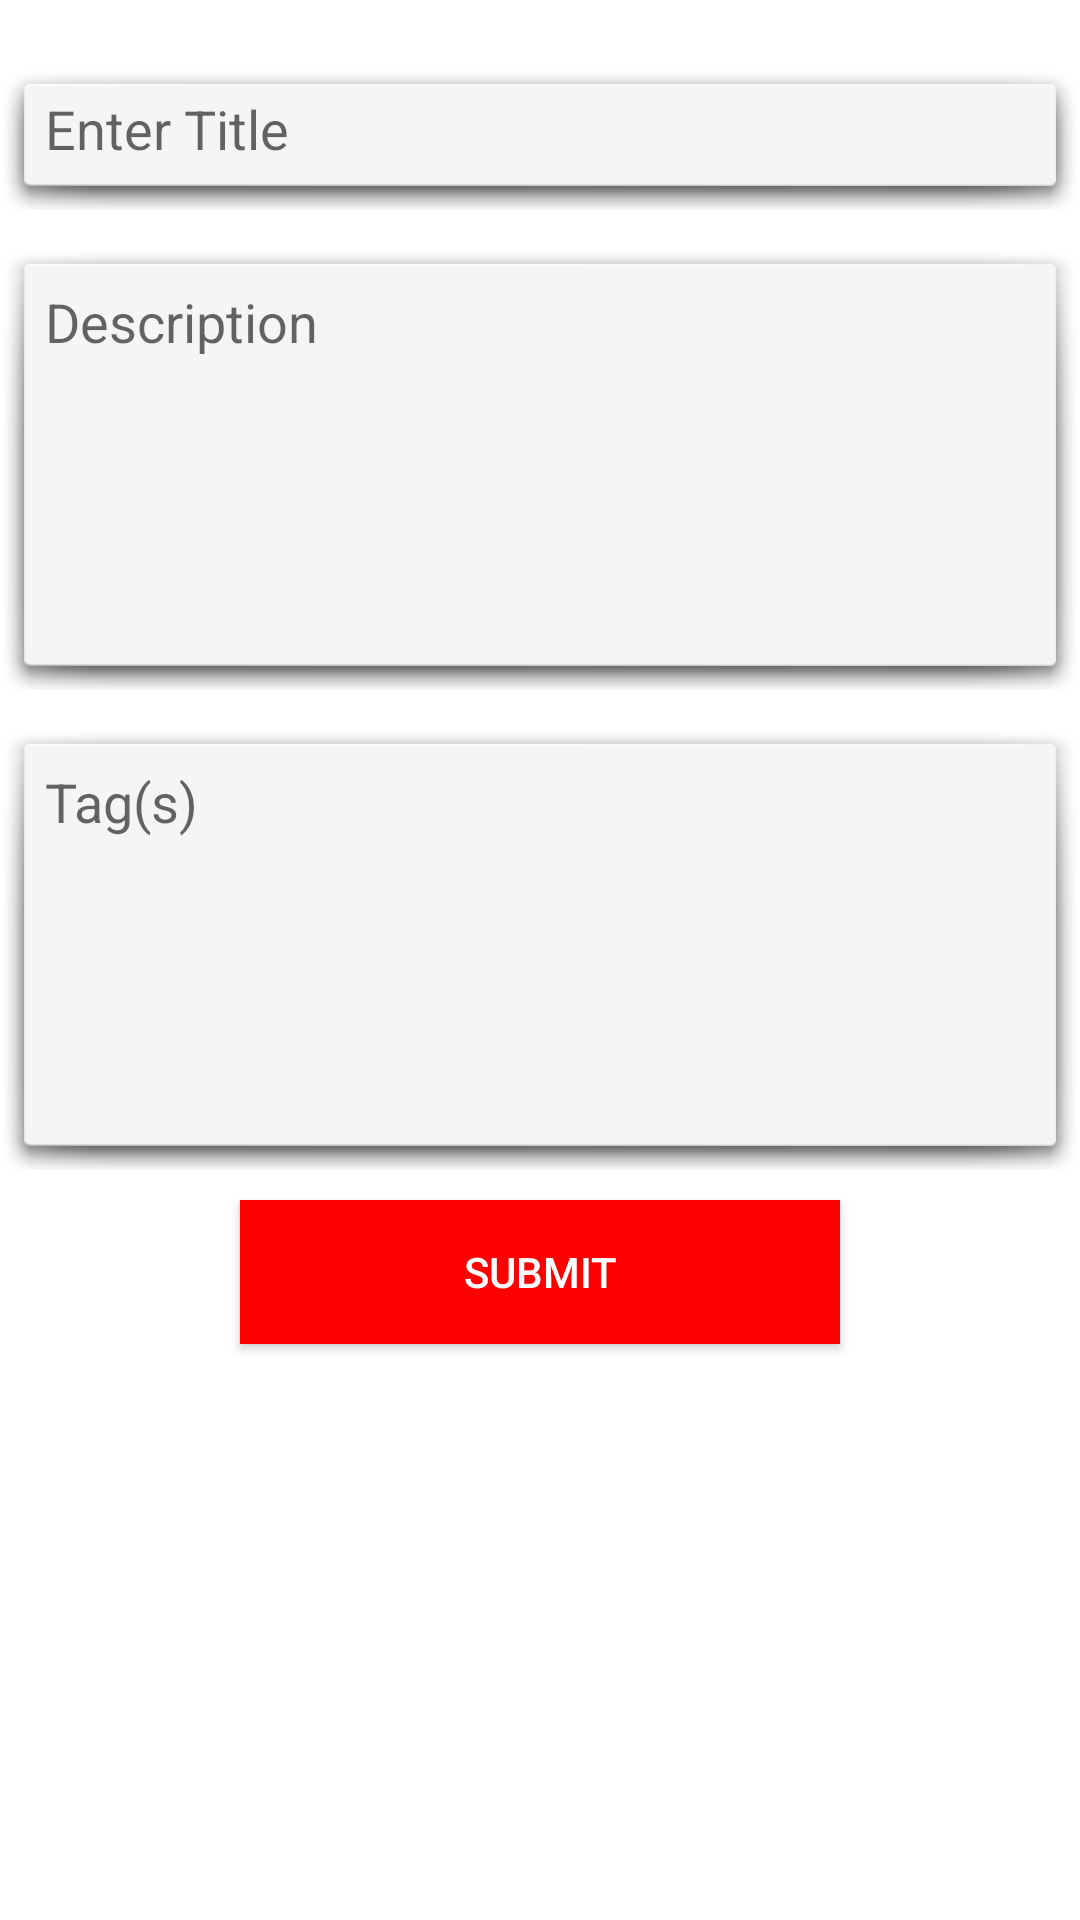

Layout XML and referenced resources for this Android screen:
<!-- AndroidManifest.xml: application theme Theme.DatabaseDesign -->
<!-- res/layout/dialog.xml -->
<?xml version="1.0" encoding="utf-8"?>
<LinearLayout
    xmlns:android="http://schemas.android.com/apk/res/android"
    android:layout_width="match_parent"
    android:layout_height="wrap_content"
    android:layout_gravity="center"
    android:layout_margin="15dp"
    android:background="@color/white"
    android:orientation="vertical">

    <EditText
        android:id="@+id/title"
        android:layout_width="match_parent"
        android:layout_height="50dp"
        android:layout_marginTop="20sp"
        android:background="@android:drawable/dialog_holo_light_frame"
        android:hint="Enter Title"
        android:inputType="text"
        android:padding="15dp"/>

    <EditText
        android:id="@+id/description"
        android:layout_width="match_parent"
        android:layout_height="150dp"
        android:layout_marginTop="10dp"
        android:background="@android:drawable/dialog_holo_light_frame"
        android:hint="Description"
        android:gravity="start"
        android:padding="15dp"/>
    <EditText
        android:id="@+id/tags"
        android:layout_width="match_parent"
        android:layout_height="150dp"
        android:layout_marginTop="10dp"
        android:background="@android:drawable/dialog_holo_light_frame"
        android:hint="Tag(s)"
        android:gravity="start"
        android:padding="15dp"/>

    <Button
        android:id="@+id/submit"
        android:layout_width="200dp"
        android:layout_height="wrap_content"
        android:layout_gravity="center"
        android:layout_margin="10dp"
        android:layout_marginBottom="10dp"
        android:background="@color/colorAccent"
        android:text="Submit"
        android:textColor="@color/white"/>

</LinearLayout>
<!-- resources referenced by this layout -->
<resources>
  <color name="colorAccent">#ff0000</color>
  <color name="white">#ffffff</color>
  <style name="Theme.DatabaseDesign" parent="Theme.AppCompat.Light.NoActionBar">
          
          <item name="colorPrimary">@color/purple_500</item>
          <item name="colorPrimaryVariant">@color/purple_700</item>
          <item name="colorOnPrimary">@color/white</item>
          
          <item name="colorSecondary">@color/teal_200</item>
          <item name="colorSecondaryVariant">@color/teal_700</item>
          <item name="colorOnSecondary">@color/black</item>
          
          <item name="android:statusBarColor" tools:targetApi="l">?attr/colorPrimaryVariant</item>
          
      </style>
  <color name="purple_500">#FF6200EE</color>
  <color name="purple_700">#FF3700B3</color>
  <color name="teal_200">#FF03DAC5</color>
  <color name="teal_700">#FF018786</color>
  <color name="black">#000000</color>
</resources>
